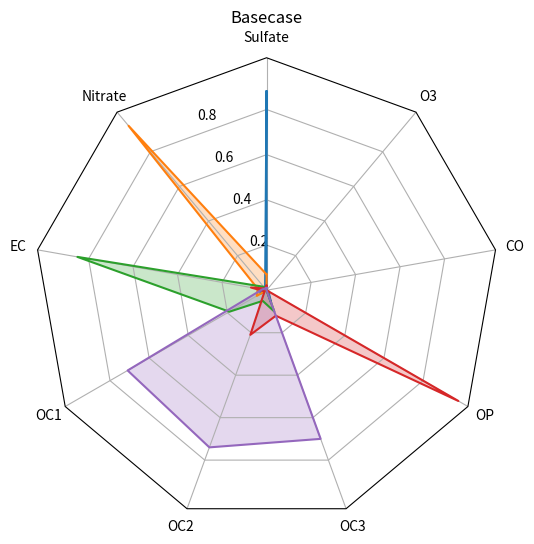

Write Python code to recreate this figure.
import numpy as np

import matplotlib.pyplot as plt
from matplotlib.patches import Circle, RegularPolygon
from matplotlib.path import Path
from matplotlib.projections.polar import PolarAxes
from matplotlib.projections import register_projection
from matplotlib.spines import Spine
from matplotlib.transforms import Affine2D


def radar_factory(num_vars, frame='circle'):
    """Create a radar chart with `num_vars` axes.

    This function creates a RadarAxes projection and registers it.

    Parameters
    ----------
    num_vars : int
        Number of variables for radar chart.
    frame : {'circle' | 'polygon'}
        Shape of frame surrounding axes.

    """
    # calculate evenly-spaced axis angles
    theta = np.linspace(0, 2*np.pi, num_vars, endpoint=False)

    class RadarTransform(PolarAxes.PolarTransform):
        def transform_path_non_affine(self, path):
            # Paths with non-unit interpolation steps correspond to gridlines,
            # in which case we force interpolation (to defeat PolarTransform's
            # autoconversion to circular arcs).
            if path._interpolation_steps > 1:
                path = path.interpolated(num_vars)
            return Path(self.transform(path.vertices), path.codes)

    class RadarAxes(PolarAxes):

        name = 'radar'

        PolarTransform = RadarTransform

        def __init__(self, *args, **kwargs):
            super().__init__(*args, **kwargs)
            # rotate plot such that the first axis is at the top
            self.set_theta_zero_location('N')

        def fill(self, *args, closed=True, **kwargs):
            """Override fill so that line is closed by default"""
            return super().fill(closed=closed, *args, **kwargs)

        def plot(self, *args, **kwargs):
            """Override plot so that line is closed by default"""
            lines = super().plot(*args, **kwargs)
            for line in lines:
                self._close_line(line)

        def _close_line(self, line):
            x, y = line.get_data()
            # FIXME: markers at x[0], y[0] get doubled-up
            if x[0] != x[-1]:
                x = np.concatenate((x, [x[0]]))
                y = np.concatenate((y, [y[0]]))
                line.set_data(x, y)

        def set_varlabels(self, labels):
            self.set_thetagrids(np.degrees(theta), labels)

        def _gen_axes_patch(self):
            # The Axes patch must be centered at (0.5, 0.5) and of radius 0.5
            # in axes coordinates.
            if frame == 'circle':
                return Circle((0.5, 0.5), 0.5)
            elif frame == 'polygon':
                return RegularPolygon((0.5, 0.5), num_vars,
                                      radius=.5, edgecolor="k")
            else:
                raise ValueError("unknown value for 'frame': %s" % frame)

        def draw(self, renderer):
            """ Draw. If frame is polygon, make gridlines polygon-shaped """
            if frame == 'polygon':
                gridlines = self.yaxis.get_gridlines()
                for gl in gridlines:
                    gl.get_path()._interpolation_steps = num_vars
            super().draw(renderer)


        def _gen_axes_spines(self):
            if frame == 'circle':
                return super()._gen_axes_spines()
            elif frame == 'polygon':
                # spine_type must be 'left'/'right'/'top'/'bottom'/'circle'.
                spine = Spine(axes=self,
                              spine_type='circle',
                              path=Path.unit_regular_polygon(num_vars))
                # unit_regular_polygon gives a polygon of radius 1 centered at
                # (0, 0) but we want a polygon of radius 0.5 centered at (0.5,
                # 0.5) in axes coordinates.
                spine.set_transform(Affine2D().scale(.5).translate(.5, .5)
                                    + self.transAxes)


                return {'polar': spine}
            else:
                raise ValueError("unknown value for 'frame': %s" % frame)

    register_projection(RadarAxes)
    return theta


data = [['Sulfate', 'Nitrate', 'EC', 'OC1', 'OC2', 'OC3', 'OP', 'CO', 'O3'],
        ('Basecase', [
            [0.88, 0.01, 0.03, 0.03, 0.00, 0.06, 0.01, 0.00, 0.00],
            [0.07, 0.95, 0.04, 0.05, 0.00, 0.02, 0.01, 0.00, 0.00],
            [0.01, 0.02, 0.85, 0.19, 0.05, 0.10, 0.00, 0.00, 0.00],
            [0.02, 0.01, 0.07, 0.01, 0.21, 0.12, 0.98, 0.00, 0.00],
            [0.01, 0.01, 0.02, 0.71, 0.74, 0.70, 0.00, 0.00, 0.00]])]

N = len(data[0])
theta = radar_factory(N, frame='polygon')

spoke_labels = data.pop(0)
title, case_data = data[0]

fig, ax = plt.subplots(figsize=(6, 6), subplot_kw=dict(projection='radar'))
fig.subplots_adjust(top=0.85, bottom=0.05)

ax.set_rgrids([0.2, 0.4, 0.6, 0.8])
ax.set_title(title,  position=(0.5, 1.1), ha='center')

for d in case_data:
    line = ax.plot(theta, d)
    ax.fill(theta, d, alpha=0.25, label='_nolegend_')
ax.set_varlabels(spoke_labels)

plt.show()
